Photos from the image-classification dataset "data" in the GitHub repository teukumunawark/Coffee-Bean-Prediction-Api. Its 4 classes are: defect, longberry, peaberry, premium.

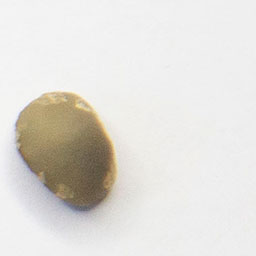
Label: peaberry

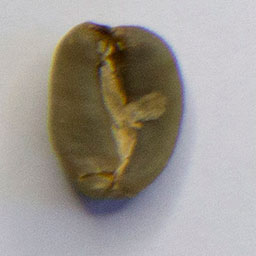
Label: premium

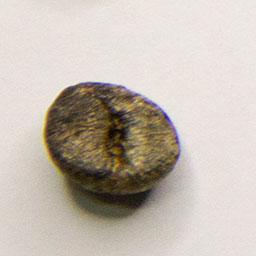
Label: defect

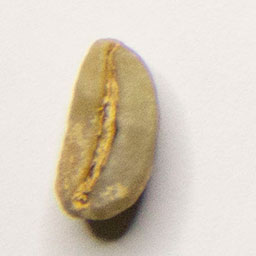
Label: longberry

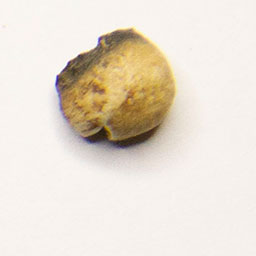
Label: defect

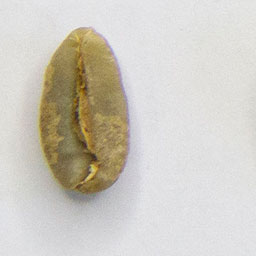
Label: longberry
